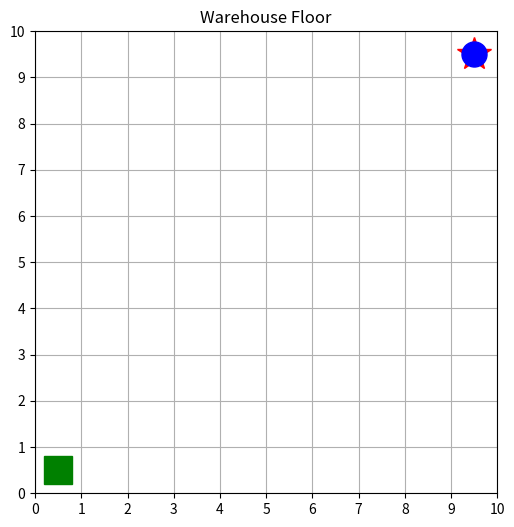

Write the Python code that produced this figure.
import matplotlib.pyplot as plt

GRID_SIZE = 10
start = (0, 0)
goal = (9, 9)


def make_path(start, goal):
    path = [start]
    x, y = start
    while x < goal[0]:
        x += 1
        path.append((x, y))
    while y < goal[1]:
        y += 1
        path.append((x, y))
    return path


def draw_floor(ax, robot_pos):
    ax.clear()
    ax.set_xlim(0, GRID_SIZE)
    ax.set_ylim(0, GRID_SIZE)
    ax.set_xticks(range(GRID_SIZE + 1))
    ax.set_yticks(range(GRID_SIZE + 1))
    ax.grid(True)
    ax.set_aspect("equal")
    ax.set_title("Warehouse Floor")
    ax.plot(start[0] + 0.5, start[1] + 0.5, "gs", markersize=20)
    ax.plot(goal[0] + 0.5, goal[1] + 0.5, "r*", markersize=25)
    ax.plot(robot_pos[0] + 0.5, robot_pos[1] + 0.5, "bo", markersize=18)


path = make_path(start, goal)
fig, ax = plt.subplots(figsize=(6, 6))

for position in path:
    draw_floor(ax, position)
    plt.pause(0.3)

plt.show()
